Run: headless pygame with SDL's dummy video driver; simulated clock (each Clock.tick advances the game by its frame time, no real sleeping); random seed 0; keys injected as events and as key.get_pressed() state; mouse plan: one left click at the window centre at the start of phase 2, then a move to the lower-right quarter at the start of phase 3.
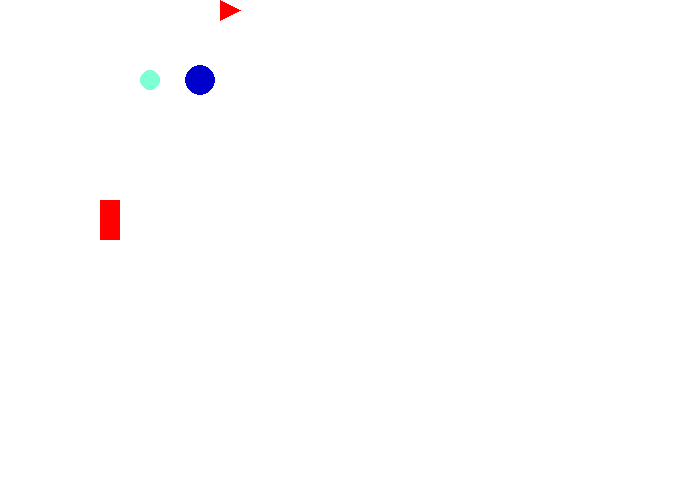
Frame 1 of 4 · flips 1–60 · no input
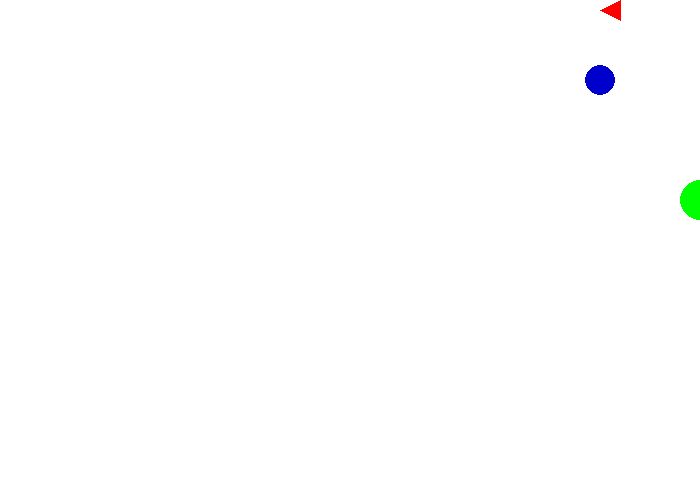
Frame 2 of 4 · flips 61–180 · clicked the window centre · tapped SPACE, RETURN · held RIGHT (→), D
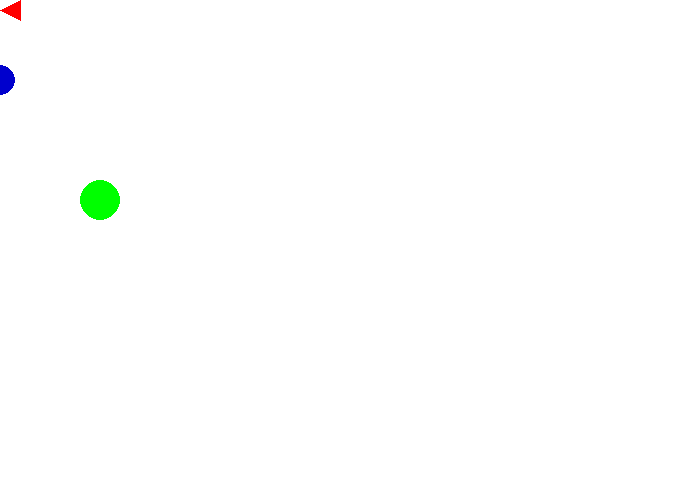
Frame 3 of 4 · flips 181–300 · moved the mouse to the lower-right quarter · held DOWN (↓), S
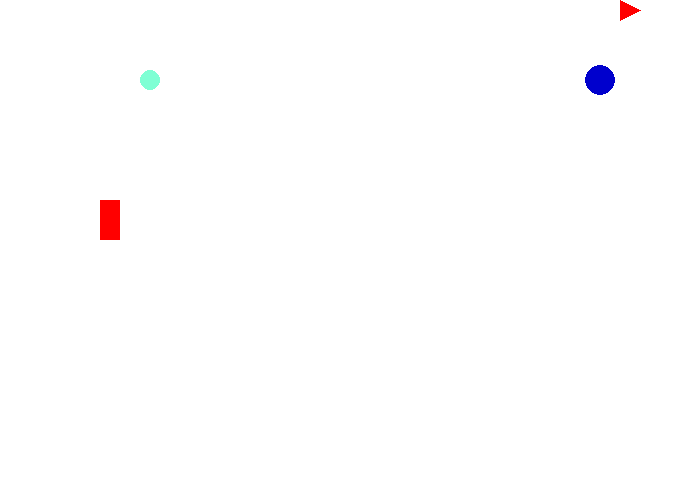
Frame 4 of 4 · flips 301–420 · held LEFT (←), A, UP (↑), W

The pygame program that drew these frames:

#!coding: utf-8
from __future__ import print_function, division

import pygame
pygame.init()

taille = [700, 500]
ecran = pygame.display.set_mode(taille)

NOIR = [0, 0, 0]
BLANC = [255, 255, 255]
ROUGE = [255, 0, 0]
VERT = [0, 255, 0]
BLEU = [0, 0, 255]
AQUA = [127, 255, 212]
MEDIUMBLUE = [0, 0, 205]

sens = 1 # 5 == gauche, -5 == droite
snape = 100
clock = pygame.time.Clock()

# DÉBUT
taille = 0.2
weasley = 0.1

fini = 0
while fini == 0:
    
    for event in pygame.event.get():
        if event.type == pygame.QUIT:
            fini = 80
            
    
    # TICK
    if snape >= 700:
        sens = 1
    if snape <= 0:
        sens = -1     

          
    if sens == 1:
        snape -=5
    else :
        snape +=5
        
    print(snape)
    
    # DESSIN
    
    ecran.fill(BLANC)
    if sens == -1:
        pygame.draw.rect(ecran, ROUGE, [100,200, 20,40])
        
    if sens == 1:
        pygame.draw.circle(ecran, VERT, [100+snape,200], 20)
    if sens == -1:
        pygame.draw.circle(ecran, AQUA, [150, 80], 10)
    pygame.draw.circle(ecran, MEDIUMBLUE, [snape, 80], 15)
    if sens == 1:
        pygame.draw.polygon(ecran, ROUGE, [
            [0+snape, 50*taille],
            [100*taille+snape, 0],
            [100*taille+snape, 100*taille]])
    else: 
        pygame.draw.polygon(ecran, ROUGE, [
            [200*taille+snape, 50*taille],
            [100*taille+snape, 0],
            [100*taille+snape, 100*taille]])
        
    pygame.display.flip()
    
    clock.tick(60)
    



taille = [700, 500]
ecran = pygame.display.set_mode(taille)

clock = pygame.time.Clock()

rouge = [255,0,0]
blanc = [255,255,255]

snape = 10

fini = 0
while fini == 0:
    for event in pygame.event.get():
        if event.type == pygame.QUIT:
            fini = 1
        
        # elif est un raccourci pour "if... else... if ... else..."
        elif event.type == pygame.KEYDOWN:
            print("La touche numero", event.key)
            if event.key == 276: # touche gauche
                snape = snape - 200
            elif event.key == 275: # touche droite
                snape = snape + 200
        
        elif event.type == pygame.MOUSEBUTTONDOWN:
            # event.pos est une liste de taille 2 contenant le x et le y
            print("Clic en", event.pos[0], event.pos[1])
            snape = event.pos[0]
    
    # dessin
    ecran.fill(blanc)
    pygame.draw.rect(ecran, rouge, [snape, 20, 100, 200])
    
    pygame.display.flip()
    
    clock.tick(60)

pygame.quit()
